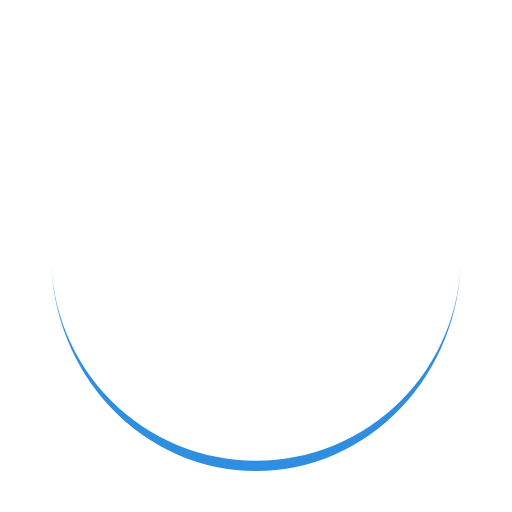
t = 0.00 s
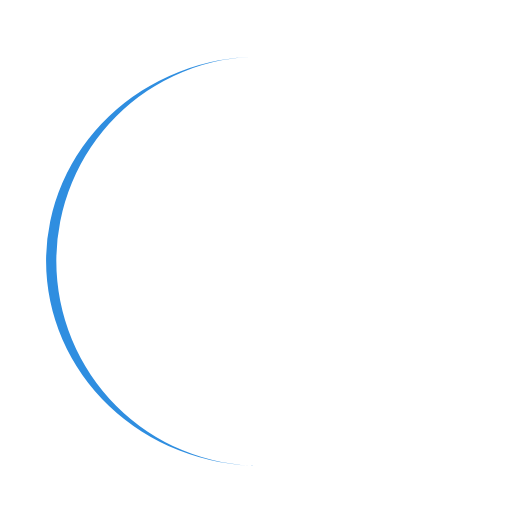
t = 0.25 s
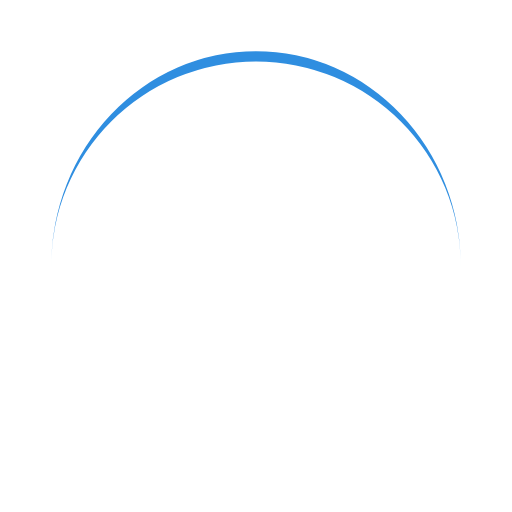
t = 0.50 s
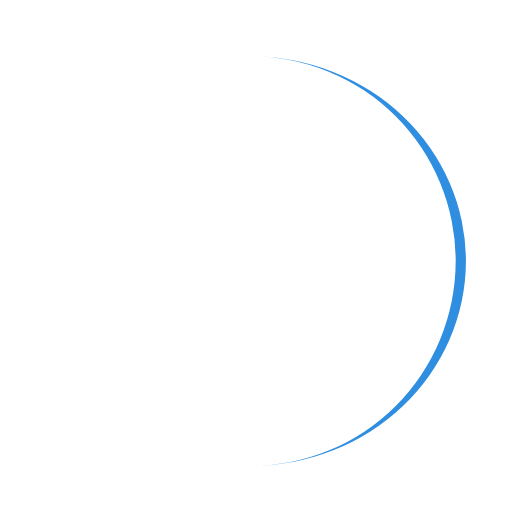
t = 0.75 s

The animated SVG that drew these frames (rendered in a browser with its animation timeline set to each time). Animation: 1 SMIL element (animateTransform=1); one cycle of 1.00 s, repeats indefinitely.

<svg width="200px"  height="200px"  xmlns="http://www.w3.org/2000/svg" viewBox="0 0 100 100" preserveAspectRatio="xMidYMid" class="lds-eclipse" style="background: none;"><path ng-attr-d="{{config.pathCmd}}" ng-attr-fill="{{config.color}}" stroke="none" d="M10 50A40 40 0 0 0 90 50A40 42 0 0 1 10 50" fill="#2f8ee0" transform="rotate(317.872 50 51)"><animateTransform attributeName="transform" type="rotate" calcMode="linear" values="0 50 51;360 50 51" keyTimes="0;1" dur="1s" begin="0s" repeatCount="indefinite"></animateTransform></path></svg>